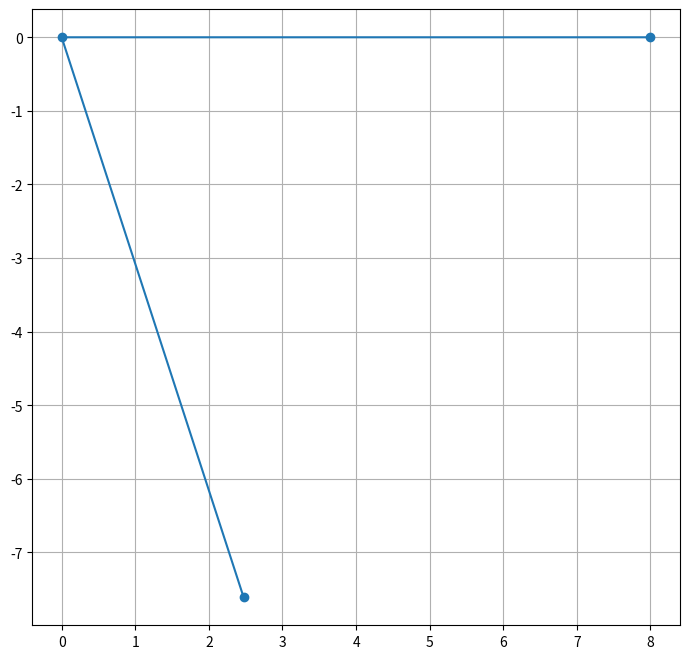
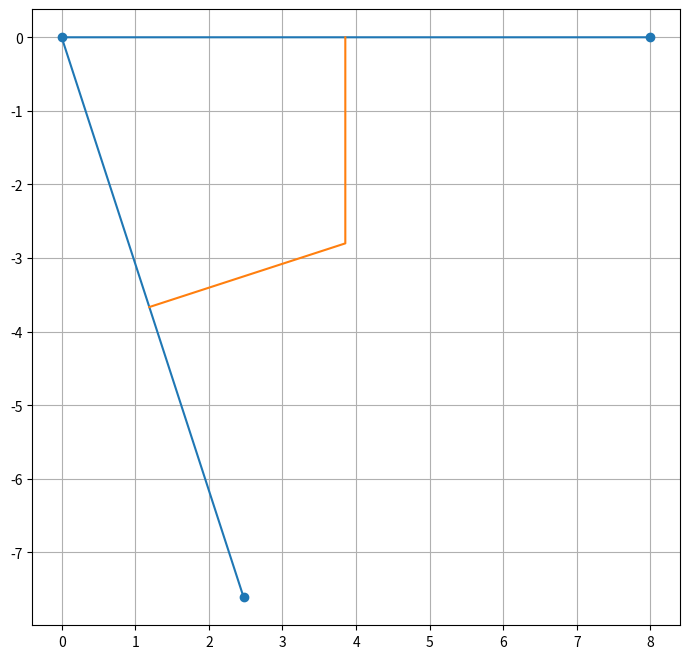
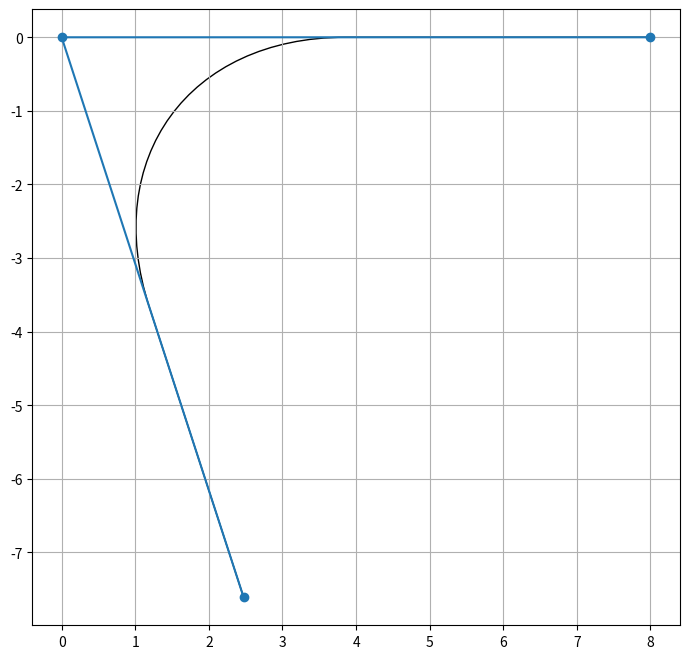

Write the Python code that produced these figures, in order.
#%% Specify two segments

from math import cos, sin, radians, acos, degrees, tan, sqrt

angle = -72.0
length = 8.0
radius = 2.8

xa, ya = length*cos(radians(angle)), length*sin(radians(angle))
xb, yb = 0.0, 0.0
xc, yc = length, 0.0

x = [xa, xb, xc]
y = [ya, yb, yc]

#%% Plot Original

from matplotlib.pyplot import figure

fig = figure(figsize=(12, 8))
ax = fig.gca()
ax.grid(True)
ax.set_aspect('equal')
p = ax.plot(x, y, '-o')

#%% Angle Between

dx1 = (xb-xa)
dy1 = (yb-ya)
dx2 = (xc-xb)
dy2 = (yc-yb)

l1 = (dx1**2+dy1**2)**0.5
l2 = (dx2**2+dy2**2)**0.5

dx1 = dx1/l1
dy1 = dy1/l1
dx2 = dx2/l2
dy2 = dy2/l2

ab = acos(-dx1*dx2-dy1*dy2)

lp = radius/tan(ab/2)

p1x = xb-dx1*lp
p1y = yb-dy1*lp

p2x = xb+dx2*lp
p2y = yb+dy2*lp

dxb = dx2-dx1
dyb = dy2-dy1

lb = (dxb**2+dyb**2)**0.5

dxb = dxb/lb
dyb = dyb/lb

lbc = radius/sin(ab/2)

xr = xb+dxb*lbc
yr = yb+dyb*lbc

fig = figure(figsize=(12, 8))
ax = fig.gca()
ax.grid(True)
ax.set_aspect('equal')
p = ax.plot(x, y, '-o')
p = ax.plot([p1x, xr, p2x], [p1y, yr, p2y])

#%% Check distance

rad1 = ((xr-p1x)**2+(yr-p1y)**2)**0.5
rad2 = ((xr-p2x)**2+(yr-p2y)**2)**0.5

print('ab = {:g}'.format(degrees(ab)))
print('rad1 = {:g}'.format(rad1))
print('rad2 = {:g}'.format(rad2))

#%% Calculate Intermediate Points

k = 4*(sqrt(2)-1)/3

q1x = p1x+lp*k*dx1
q1y = p1y+lp*k*dy1

q2x = p2x-lp*k*dx2
q2y = p2y-lp*k*dy2

#%% Plot Path

from matplotlib.path import Path
from matplotlib.patches import PathPatch

verts = [
    (xa, ya),
    (p1x, p1y),
    (q1x, q1y),
    (q2x, q2y),
    (p2x, p2y),
    (xc, yc)
]

codes = [Path.MOVETO, Path.LINETO, Path.CURVE4, Path.CURVE4, Path.CURVE4, Path.LINETO]

path = Path(verts, codes)
patch = PathPatch(path, facecolor='none')

fig = figure(figsize=(12, 8))
ax = fig.gca()
ax.grid(True)
ax.set_aspect('equal')
p = ax.plot(x, y, '-o')
p = ax.add_patch(patch)
